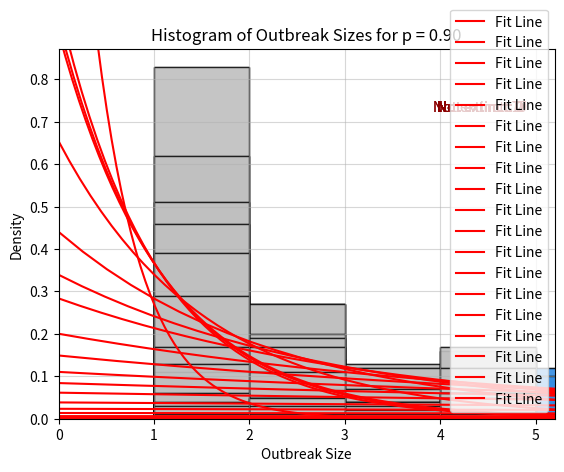

The matplotlib source for this figure: (Note: this script raises an exception after producing the figure.)
#!/usr/bin/env python3
# -*- coding: utf-8 -*-
"""
Created on Thu Nov 28 11:15:43 2024

@author: marijn
"""

import random                                                     
import matplotlib.pyplot as plt
import numpy as np

# Set a seed for random number generation to ensure reproducibility
random.seed(3)          
                                                             
def outbreak(p):
    """
    This function determines the lists infected and immune for several generations. 
    input:
        p: infection probability (float)
    output:
        infected: individuals that are infected (list)
        immune: individuals that are immune (list)

    """
    infected = [0]                      # Initially, only person 0 is infected
    immune = []                         # No one is immune at the start
    generation = 0
    while infected and generation < 400:
        infected_new = []
        for x in infected:              # Iterates through all infected individuals
            for y in [x-2, x-1, x+1, x+2]:          # Check the neighbours of x
                if y not in infected and y not in immune and y not in infected_new:     # Check if y is susceptible
                    if random.random() <= p:        # With probability p, y gets infected
                        infected_new.append(y)
        immune.extend(infected)                     # Infected individuals become immune in the next generation
        infected = infected_new                     # Newly infected individuals become the infected group for the next generation 
        generation += 1                           
    return infected, immune

p_values = np.linspace(0, 1, 22)[1:-1]      # Provides several values (ordered) between 0 and 1, where 0 and 1 are removed
p_values = p_values.tolist()           # Stores the values in a list
expectation_values = [] 
best_q_values = []
a = 2.5       # Minimal size of a side of an outbreak
b = 750     # Maximal size of a side of an outbreak

num_sim = 100 # The amount of simulations that are run

for p in p_values:
    k = 0
    m = 0
    sizes_combined = []  # To store sizes of outbreaks
    not_extinct_count = 0  # Count of non-extinct simulations
    valid_outbreak_sum = 0
    smaller_outbreak_sum = 0
    number_active_sides = 0
    
    for _ in range(num_sim):
        infected, immune = outbreak(p) # Determine the lists of infected and immune nodes
        total_outbreak = infected + immune
        
        # Separate the outbreak into negative (left) and positive (right) individuals
        left_side = [individual for individual in total_outbreak if individual < 0]
        right_side = [individual for individual in total_outbreak if individual >= 0]
        
        outbreak_size_left = len(left_side) # Size of the left side
        outbreak_size_right = len(right_side) # Size of the right side
        
        # Calculate the sum of all sides that are smaller than or equal to a
        if outbreak_size_left <= a:
            k += 1
        if outbreak_size_right <= a:
            k += 1
        
        # Calculate the sum of all sides that are bigger than b
        if outbreak_size_left > b:
            m += 1
        if outbreak_size_right > b:
            m += 1
        
        # Calculate the sum of all sides of an oubreak between a and b
        if outbreak_size_left > a and outbreak_size_left <= b:
            valid_outbreak_sum += outbreak_size_left
        if outbreak_size_right > a and outbreak_size_right <= b:
            valid_outbreak_sum += outbreak_size_right
        
        # Calculate the sum of all sides of an oubreak smaller than b
        if outbreak_size_left <= b:
            smaller_outbreak_sum += outbreak_size_left
        if outbreak_size_right <= b:
            smaller_outbreak_sum += outbreak_size_right
        
        outbreak_size = outbreak_size_left + outbreak_size_right
        
        # If the outbreak is not extinct we up the count and do not add the outbreak size to sizes_combined
        if len(infected) != 0:
            not_extinct_count += 1
            continue
        
        sizes_combined.append(outbreak_size)
    
    valid_outbreaks = 2 * num_sim - m - k     # number of sides that are interesting for our analysis
    
    # If there are valid outbreaks, we calculate the estimator: lambda. 
    # If there are no valid outbreaks, the expected outbreak size is calculated without lambda
    if valid_outbreaks != 0:
        lambda_ = valid_outbreaks / (valid_outbreak_sum + m * b - a * (2 * num_sim - k))
        
        # Setting the bin size to 1
        bin_edges = np.arange(np.min(sizes_combined), np.max(sizes_combined) + 2, 1)
        counts, bins = np.histogram(sizes_combined, bins=bin_edges, density=True)
    
        # Plot the histogram with default color
        plt.hist(sizes_combined, bins=bin_edges, density=True, alpha=0.7, color='gray', edgecolor='black')
    
        # Manually adjust the color of each bin
        for i in range(len(bins) - 1):
            bin_center = (bins[i] + bins[i + 1]) / 2
            color = 'lightgray' if bin_center <= (2 * a) else 'dodgerblue'
            plt.bar(bins[i], counts[i], width=bins[i+1] - bins[i], align='edge', color=color, edgecolor='black', alpha=0.7)
    
        plt.title(f'Histogram of Outbreak Sizes for p = {p:.2f}')
        plt.xlabel('Outbreak Size')
        plt.ylabel('Density')
        plt.xlim(left = 0)
        plt.ylim(bottom = 0)
        
        # Define the line that approximates the histograms using lambda
        x_values = np.linspace(0, max(sizes_combined)+1, 100)
        line =  lambda_ * np.exp(-lambda_ * x_values)
        line /= np.trapz(line, x_values)
        
        plt.plot(x_values, line, color='red', label='Fit Line')
        plt.legend()
        plt.grid(alpha=0.5)
        plt.text(0.85 * plt.xlim()[1], 0.83 * plt.ylim()[1], f'Not extinct: {not_extinct_count}', fontsize=10, ha='center', color='darkred')
        plt.show()
    